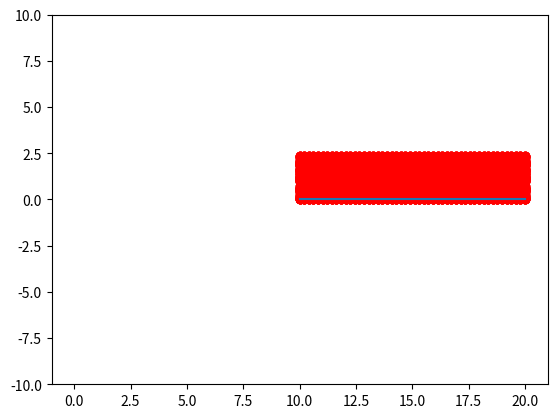

Python code for this plot:
import math as m
import numpy as np
import networkx as nx
import matplotlib.pyplot as plt
from numpy.linalg import eig

#Total number points upto generation g
def cmax(n,g):
    if g==-1:
        return 0
    elif g==0:
        return n
    else:
        n0,n1=0,n
        c0=n
        for i in range(1,g+1):
            a,b=n0,n1
            n0=b
            n1=(n-4)*b-a
            c0+=n0+n1
    return c0

#Special treatment for g=0
def sigma(g):
    if g==0:
        return 0
    else:
        return 1

#Differing the looping part
def f(n,c,j):
    if j==0:
       if c==n:
           return 1
       else:
           return c+1
    else:
        if c<cmax(n,j):
            return c+1
        else:
            return cmax(n,j-1)+1

#Construction of the (n,3) Hyperbolic graph with Pfaffian orientation
        
def Hyp(n, g):
    E,Eo = [],[]  #Edges and edges with orientations
    vertices_list=[[]]
    c = 0

    for i in range(1,n+1):
        if i < n:
            c += 1
            vertices_list[0].append([i,c])
            E.append((c,c+1))
            Eo.append([(c,c+1),1])
        else:
            c += 1
            vertices_list[0].append([i,c])
            E.append((c,1))
            Eo.append([(c,1),1])

    for j in range(1,g+1):
        new_vertices = []
        for v in vertices_list[-1]:
            c0=v[-1]
            if v[-2]!=0:
                if v[-2]!=(n-4)*sigma(j-1):
                    for i in range(0, n-3):
                        c += 1
                        if i==0:
                           E.append((c0,c))
                           Eo.append([(c0,c),1])
                        if c<cmax(n,j):
                            nv = v[:-1]  # Remove the last element of v
                            nv.append(i)
                            nv.append(c)
                            new_vertices.append(nv)
                            E.append((c,c+1)) # Putting conditions in order to construct Pfaffian orientation
                            sgn=Eo[E.index((c0,f(n,c0,j-1)))][1]
                            if i<int((n-3)/2)+(1+sgn)/2:
                               Eo.append([(c,c+1),1])
                            else:
                               Eo.append([(c,c+1),-1])
                        else:
                            nv = v[:-1]  # Remove the last element of v
                            nv.append(i)
                            nv.append(c)
                            new_vertices.append(nv)
                            E.append((c,cmax(n,j-1)+1))
                            Eo.append([(c,cmax(n,j-1)+1),-1])
                else:
                    for i in range(0, n-4):  #These are the points just to the left of an n0 point
                        c += 1
                        if i==0:
                            E.append((c0,c))
                            Eo.append([(c0,c),1])
                        if c<cmax(n,j):
                            nv = v[:-1]  # Remove the last element of v
                            nv.append(i)
                            nv.append(c)
                            new_vertices.append(nv)
                            E.append((c,c+1))
                            sgn=Eo[E.index((c0,f(n,c0,j-1)))][1]
                            if i<int((n-3)/2)+(1+sgn)/2:
                                Eo.append([(c,c+1),1])
                            else:
                                Eo.append([(c,c+1),-1])
                        else:
                            nv=v[:-1]  # Remove the last element of v
                            nv.append(i)
                            nv.append(c)
                            new_vertices.append(nv)
                            E.append((c,cmax(n,j-1)+1))
                            Eo.append([(c,cmax(n,j-1)+1),-1])
                            
        vertices_list.append(new_vertices)

    return vertices_list, E , Eo

#Almost there

# a=int(input("Enter number of generations"))
# E,Eo=Hyp(7,a)[1],Hyp(7,a)[2]
# G=nx.Graph(E)
# G.add_edges_from(E)
# nx.draw(G, with_labels=True)
# print(E)
# #print(Hyp(7,a)[0])
# plt.show()

#Building the Pfaffian matrix and calculate the eigenspectrum (May be Sturm sequnce method)

def A(b, I ,n , g):
    K=1/np.tanh(b*I)
    v=cmax(n,g)
    L=Hyp(n,g)
    Ver,Edges,Eo=L[0],L[1],L[2]
    A=[]

    Vertices=[]
    for j in range(0,g+1):
        for vals in Ver[j]:
            Vertices.append(vals)
    
    def fl(i,j):
        if j==0:
           if i==1:
               return n
           else: return i-1
        else: 
            if i==cmax(n,j-1)+1:
                return cmax(n,j)
            else:
                return i-1
    
    def fr(i,j):
        if j==0:
           if i<n:
               return i+1
           else: 
               return 1
        else: 
            if i==cmax(n,j):
                return cmax(n,j-1)+1
            else:
                return i+1

# #Modifying the graph with Fisher construction

    for gen in range(0, g):
        for i in range(cmax(n, gen-1)+1, cmax(n, gen)+1):
            B1, B2, B3 = [], [], []
        
            for j in range(1, v + 1):
                if j <= cmax(n, g - 1):  # i,j both not last layers
                    if Vertices[i - 1][-2]!= 0:
                        if j==fl(i, gen):
                            w=K*Eo[Edges.index((j, i))][1]
                            B1 += [0, 0, -w]
                            B2 += [0, 0, 0]
                            B3 += [0, 0, 0]
                          
                        elif j==fr(i, gen):
                            w=K*Eo[Edges.index((i, j))][1]
                            B1 += [0, 0, 0]
                            B2 += [0, 0, 0]
                            B3 += [w, 0, 0]
                           
                        else:
                            if (i, j) in Edges:
                                w=K*Eo[Edges.index((i, j))][1]
                                B1 += [0, 0, 0]
                                B2 += [0, w, 0]
                                B3 += [0, 0, 0]
                                
                            elif (j, i) in Edges:
                                w = K * Eo[Edges.index((j, i))][1]
                                B1 += [0, 0, 0]
                                B2 += [0, -w, 0]
                                B3 += [0, 0, 0]
                               
                            else:
                                if j == i:
                                    B1 += [0, 1, -1]
                                    B2 += [-1, 0, 1]
                                    B3 += [1, -1, 0]
                                    
                                else:
                                    B1 += [0, 0, 0]
                                    B2 += [0, 0, 0]
                                    B3 += [0, 0, 0]
                                    
                    else:
                        if j == fl(i, gen):
                            w = K * Eo[Edges.index((j, i))][1]
                            B1 += [0, 0, -w]
                            B2 += [0, 0, 0]
                            B3 += [0, 0, 0]
                           
                        elif j == fr(i, gen):
                            w = K * Eo[Edges.index((i, j))][1]
                            B1 += [0, 0, 0]
                            B2 += [0, 0, 0]
                            B3 += [w, 0, 0]
                            
                        else:
                            if (i, j) in Edges:
                                w = K * Eo[Edges.index((i,j))][1]
                                B1 += [0, 0, 0]
                                B2 += [0, -w, 0]
                                B3 += [0, 0, 0]
                                
                            elif (j, i) in Edges:
                                w = K * Eo[Edges.index((j, i))][1]
                                B1 += [0, 0, 0]
                                B2 += [0, w, 0]
                                B3 += [0, 0, 0]
                               
                            else:
                                if j == i:
                                    B1 += [0, -1, 1]
                                    B2 += [1, 0, -1]
                                    B3 += [-1, 1, 0]
                                    
                                else:
                                    B1 += [0, 0, 0]
                                    B2 += [0, 0, 0]
                                    B3 += [0, 0, 0]
                else:  # j is in the last layer
                    if Vertices[j - 1][-2]!= 0:
                        B1 += [0, 0]
                        B2 += [0, 0]
                        B3 += [0, 0]
                    else:
                        if (i, j) in Edges:
                            w=K*Eo[Edges.index((i,j))][1]
                            B1 += [0, 0, 0]
                            B2 += [0, w, 0]
                            B3 += [0, 0, 0]
                           
                        elif (j, i) in Edges:
                            w = K * Eo[Edges.index((j, i))][1]
                            B1 += [0, 0, 0]
                            B2 += [0, -w, 0]
                            B3 += [0, 0, 0]
                        else:
                            B1 += [0, 0, 0]
                            B2 += [0, 0, 0]
                            B3 += [0, 0, 0]
                  
            A += [B1, B2, B3]

    for i in range(cmax(n,g-1)+1,cmax(n,g)+1):
        if Vertices[i - 1][-2] == 0:
            B1, B2, B3 = [], [], []
            for j in range(1, v + 1):
                if j == fl(i, g):
                    w = K*Eo[Edges.index((j, i))][1]
                    B1 += [0, -w]
                    B2 += [0, 0]
                    B3 += [0, 0]
                elif j == fr(i, g):
                    w = K * Eo[Edges.index((i, j))][1]
                    B1 += [0, 0]
                    B2 += [0, 0]
                    B3 += [w, 0]
                else:
                    if (i, j) in Edges:
                        w = K * Eo[Edges.index((i, j))][1]
                        B1 += [0, 0, 0]
                        B2 += [0, -w, 0]
                        B3 += [0, 0, 0]
                    elif (j, i) in Edges:
                        w = K * Eo[Edges.index((j, i))][1]
                        B1 += [0, 0, 0]
                        B2 += [0, w, 0]
                        B3 += [0, 0, 0]
                    else:
                        if j == i:
                            B1 += [0, -1, 1]
                            B2 += [1, 0, -1]
                            B3 += [-1, 1, 0]
                        else:
                            if j>cmax(n,g-1):
                                if Vertices[j-1][-2]==0:
                                   B1 += [0, 0, 0]
                                   B2 += [0, 0, 0]
                                   B3 += [0, 0, 0]
                                else:
                                    B1 += [0, 0]
                                    B2 += [0, 0]
                                    B3 += [0, 0]
                            else:
                                B1 += [0, 0, 0]
                                B2 += [0, 0, 0]
                                B3 += [0, 0, 0]

            A += [B1, B2, B3]

        else:
            B1, B2 = [], []
            for j in range(1, v + 1):
                if Vertices[j-2][-2]==0:
                    if j==fl(i, g):
                        w=K*Eo[Edges.index((j, i))][1]
                        B1 += [0, 0, -w]
                        B2 += [0, 0,  0]
                    elif j==fr(i, g):
                        w=K*Eo[Edges.index((i, j))][1]
                        B1 += [0, 0, 0]
                        B2 += [w, 0, 0]
                    else:
                        B1+=[0,0,0]
                        B2+=[0,0,0]
                else:
                    if j==fl(i, g):
                        w=K*Eo[Edges.index((j, i))][1]
                        B1 += [0, -w]
                        B2 += [0, 0]
                    elif j==fr(i,g):
                        w=K*Eo[Edges.index((i, j))][1]
                        B1 += [0,  0]
                        B2 += [w, 0]
                    else:
                        if j==i:
                            B1+=[0,1]
                            B2+=[-1,0]
                        else:
                            if j>cmax(n,g-1):
                                B1 += [0,0]
                                B2 += [0,0]
                            else:
                                B1 += [0,0,0]
                                B2 += [0,0,0]
            A += [B1, B2]

    return A

#print(len(A(1,2,7,2)), len(A(1,2,7,2)[275]))
# L=A(1,2,7,1)
# for i in range(len(L)):
#     print(len(L[i]))

# print(len(L))
#  #Almost correct even though n extra points arrives univitedly

#Still little correction is needed to be done. The i part is absolutely correct
#There should be exactly 280 points in the modified graph.
#j part creates problem.

B=np.linspace(10,20,50)
E=[]
for b in B:
    Pfaff=np.array(A(b,5,7,2))
    e0=eig(Pfaff)[0]
    e0c=np.imag(e0)
    e1=[x for x in e0c if x>=0]
    E.append(np.sort(e1))

# print(E)

plt.plot(B,E,'ro')
plt.plot(B,B*0,b)
plt.ylim([-10,10])
plt.show()
